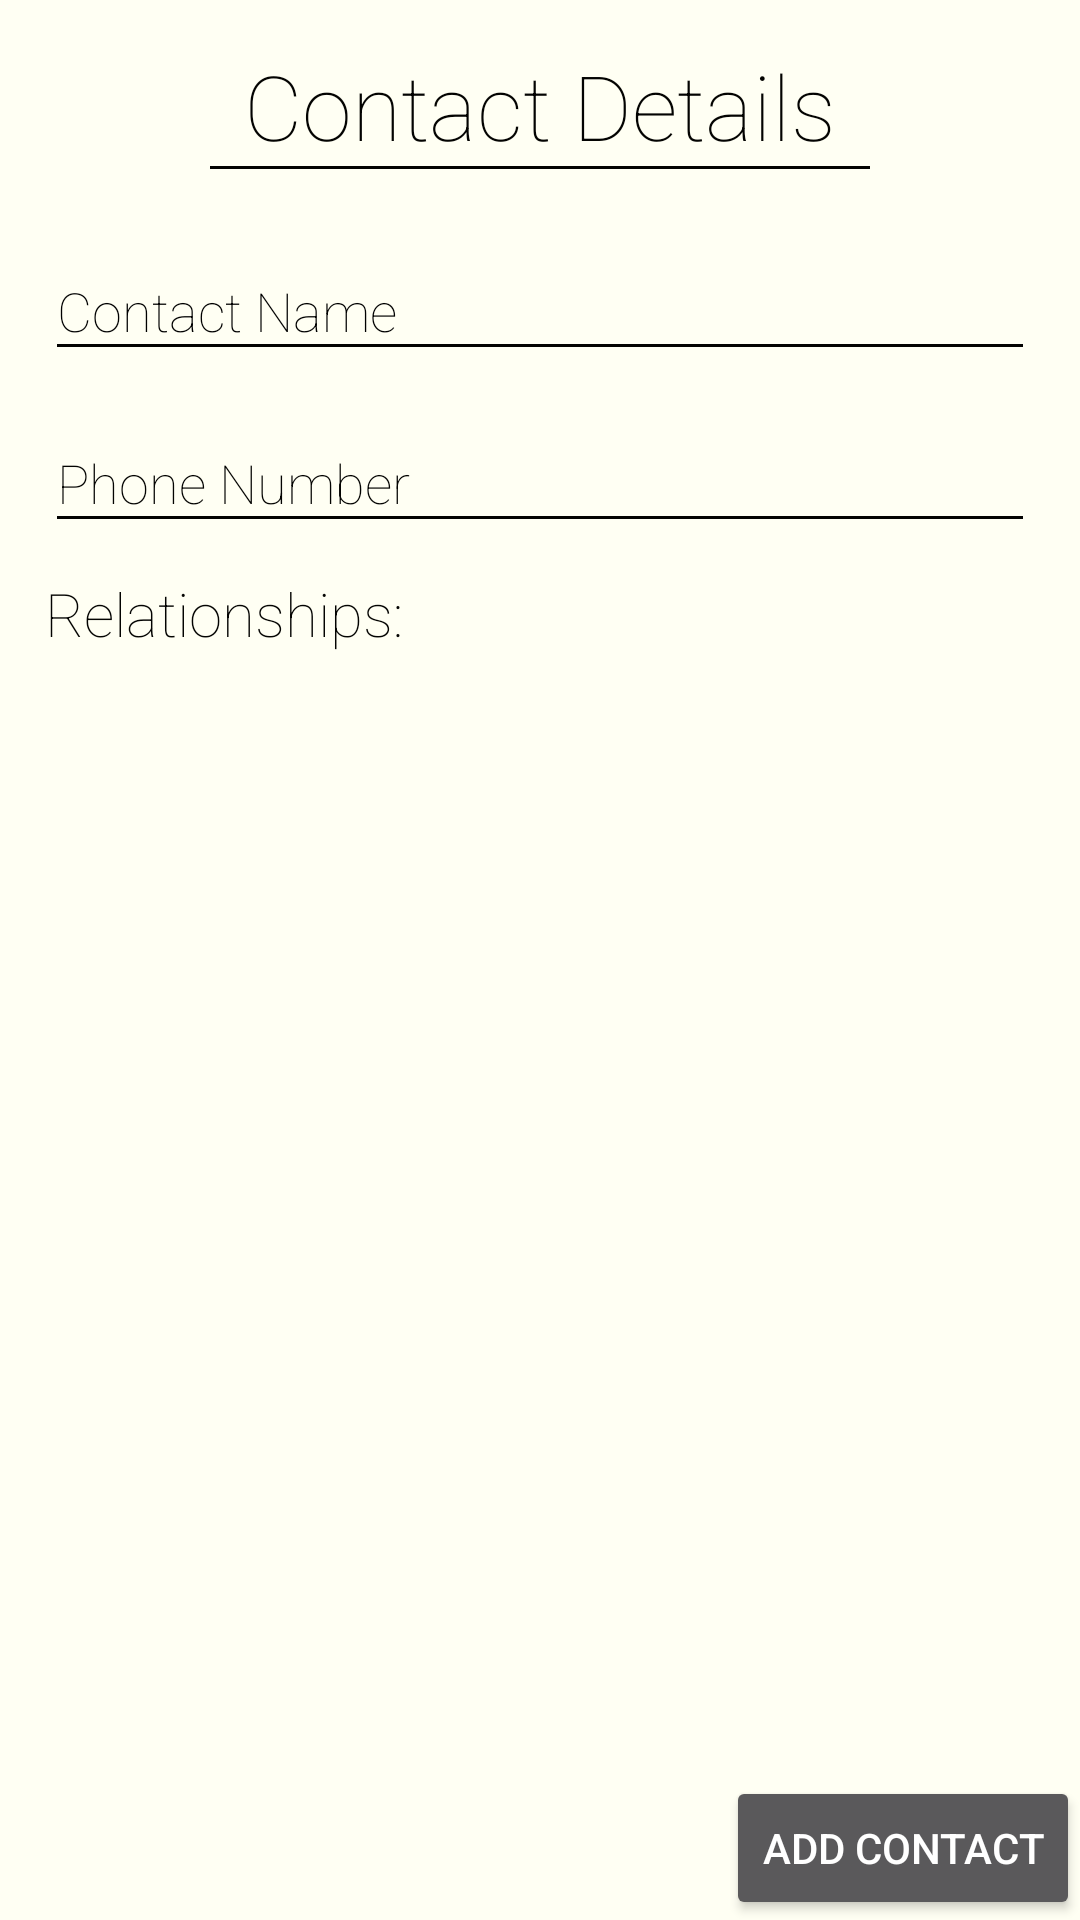

Write the Android layout XML for this screen, with the resource values it uses.
<!-- AndroidManifest.xml: activity theme Theme.NoTitle -->
<!-- res/layout/fragment_contact_details.xml -->
<RelativeLayout xmlns:android="http://schemas.android.com/apk/res/android"
    android:orientation="vertical" android:layout_width="match_parent"
    android:layout_height="match_parent"
    android:background="@color/colorBackground"
    >

    <TextView
        android:id="@+id/title_contact_details"
        android:layout_width="wrap_content"
        android:layout_height="wrap_content"
        android:text="@string/contact_details"
        android:textColor="@color/colorControlNormal"
        android:textSize="30sp"
        android:layout_centerHorizontal="true"
        android:fontFamily="sans-serif-thin"
        android:layout_marginTop="15sp"/>

    <LinearLayout
        android:id="@+id/contact_details_underline"
        android:layout_width="match_parent"
        android:layout_height="1dp"
        android:background="@color/colorControlNormal"
        android:orientation="horizontal"
        android:layout_marginStart="70dp"
        android:layout_marginEnd="70dp"
        android:layout_below="@id/title_contact_details"/>

    <android.support.design.widget.TextInputLayout
        android:id="@+id/layout_input_contact_name"
        android:layout_width="match_parent"
        android:layout_height='wrap_content'
        android:textColorHint="@android:color/black"
        android:paddingTop="15dp"
        android:paddingRight="5dp"
        android:paddingLeft="5dp"
        android:layout_below="@id/contact_details_underline">

        <EditText
            android:id="@+id/input_contact_name"
            android:layout_width="match_parent"
            android:layout_height="wrap_content"
            android:hint="@string/contact_name"
            android:textColor="@color/colorControlNormal"
            android:fontFamily="sans-serif-thin"
            android:layout_marginStart="10dp"
            android:layout_marginEnd="10dp"/>

    </android.support.design.widget.TextInputLayout>

    <android.support.design.widget.TextInputLayout
        android:id="@+id/layout_input_contact_number"
        android:layout_width="match_parent"
        android:layout_height='wrap_content'
        android:textColorHint="@color/colorControlNormal"
        android:paddingTop="5dp"
        android:paddingRight="5dp"
        android:paddingLeft="5dp"
        android:layout_below="@id/layout_input_contact_name">

        <EditText
            android:id="@+id/input_contact_number"
            android:layout_width="match_parent"
            android:layout_height="wrap_content"
            android:hint="@string/phone_number"
            android:inputType="number"
            android:textColor="@color/colorControlNormal"
            android:fontFamily="sans-serif-thin"
            android:layout_marginStart="10dp"
            android:layout_marginEnd="10dp"/>

    </android.support.design.widget.TextInputLayout>

    <TextView
        android:id="@+id/text_relationships"
        android:layout_width="wrap_content"
        android:layout_height="wrap_content"
        android:text="@string/relationships"
        android:textColor="@color/colorControlNormal"
        android:fontFamily="sans-serif-thin"
        android:textSize="20sp"
        android:layout_marginTop="10dp"
        android:layout_marginStart="15dp"
        android:layout_below="@id/layout_input_contact_number"/>

    <ListView
        android:id="@+id/listview_relationships"
        android:layout_width="match_parent"
        android:layout_height="wrap_content"
        android:layout_marginTop="10dp"
        android:divider="@color/colorAccent"
        android:dividerHeight="1dp"
        android:paddingLeft="20dp"
        android:paddingRight="20dp"
        android:layout_below="@+id/text_relationships">

    </ListView>

    <Button
        android:id="@+id/button_confirm_add"
        android:layout_width="wrap_content"
        android:layout_height="wrap_content"
        android:text="@string/add_contact"
        android:layout_alignParentBottom="true"
        android:layout_alignParentEnd="true"/>


</RelativeLayout>
<!-- resources referenced by this layout -->
<resources>
  <color name="colorAccent">#00D9C0</color>
  <color name="colorBackground">#FFFFF3</color>
  <color name="colorControlNormal">#030301</color>
  <string name="add_contact">Add Contact</string>
  <string name="contact_details">Contact Details</string>
  <string name="contact_name">Contact Name</string>
  <string name="phone_number">Phone Number</string>
  <string name="relationships">Relationships:</string>
  <style name="Theme.NoTitle" parent="Base.Theme.AppCompat">
          
          <item name="colorPrimary">@color/colorPrimary</item>
          <item name="colorPrimaryDark">@color/colorPrimaryDark</item>
          <item name="colorAccent">@color/colorAccent</item>
          <item name="colorControlNormal">@color/colorControlNormal</item>
          <item name="colorControlActivated">@color/colorControlActivated</item>
  
          <item name="windowActionBar">false</item>
          <item name="windowNoTitle">false</item>
      </style>
  <color name="colorPrimary">#B4869F</color>
  <color name="colorPrimaryDark">#00D9C0</color>
  <color name="colorControlActivated">#FF4365</color>
</resources>
